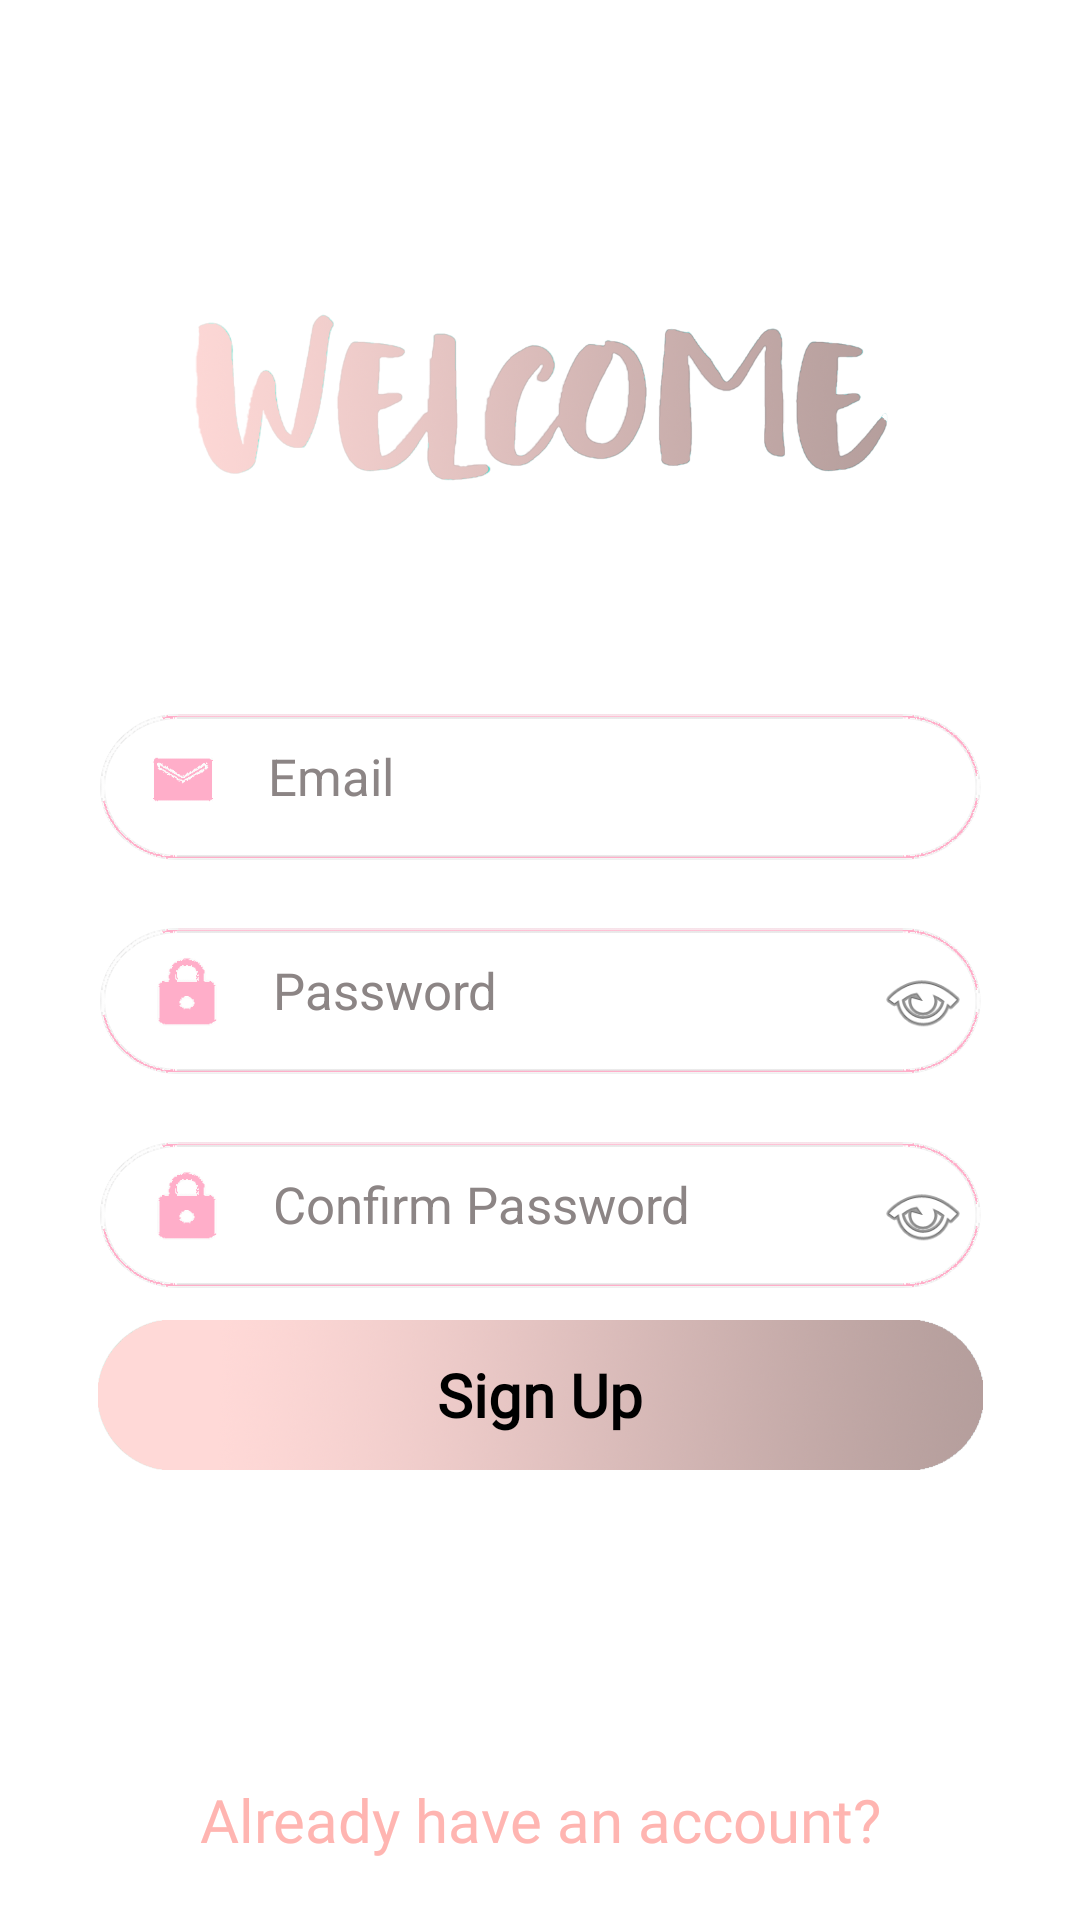

Reconstruct the res/layout file that produces this screen, plus the resources it refers to.
<!-- AndroidManifest.xml: application theme Theme.Blog4pp -->
<!-- res/layout/activity_register.xml -->
<?xml version="1.0" encoding="utf-8"?>
<androidx.constraintlayout.widget.ConstraintLayout xmlns:android="http://schemas.android.com/apk/res/android"
    xmlns:app="http://schemas.android.com/apk/res-auto"
    xmlns:tools="http://schemas.android.com/tools"
    android:layout_width="match_parent"
    android:layout_height="match_parent"
    android:background="@color/white"
    tools:context=".RegisterActivity">

    <ImageView
        android:id="@+id/logo"
        android:layout_width="295dp"
        android:layout_height="165dp"
        android:layout_marginBottom="315dp"
        android:contentDescription="@string/contentDescLogo"
        app:layout_constraintBottom_toBottomOf="parent"
        app:layout_constraintEnd_toEndOf="parent"
        app:layout_constraintHorizontal_bias="0.495"
        app:layout_constraintStart_toStartOf="parent"
        app:layout_constraintTop_toTopOf="parent"
        app:layout_constraintVertical_bias="0.3"
        app:srcCompat="@drawable/title" />

    <LinearLayout
        android:id="@+id/mail_layout"
        android:layout_width="295dp"
        android:layout_height="50dp"
        android:layout_marginTop="10dp"
        android:background="@drawable/field"
        android:orientation="horizontal"
        app:layout_constraintBottom_toTopOf="@+id/pass_confirm_layout"
        app:layout_constraintEnd_toEndOf="parent"
        app:layout_constraintStart_toStartOf="parent"
        app:layout_constraintTop_toBottomOf="@+id/logo"
        app:layout_constraintVertical_bias="0.135">

        <ImageView
            android:id="@+id/mail_icon"
            android:layout_width="15dp"
            android:layout_height="15dp"
            android:layout_marginStart="5dp"
            android:layout_marginTop="15dp"
            android:layout_marginEnd="0dp"
            android:layout_weight="1"
            android:adjustViewBounds="false"
            android:contentDescription="@string/contentDescIcon"
            android:cropToPadding="false"
            app:srcCompat="@drawable/mail_icon" />

        <EditText
            android:id="@+id/emailRegisterTxt"
            android:layout_width="wrap_content"
            android:layout_height="wrap_content"
            android:layout_marginStart="5dp"
            android:layout_marginEnd="10dp"
            android:layout_weight="1"
            android:backgroundTint="@android:color/transparent"
            android:ems="10"
            android:hint="@string/email"
            android:inputType="textEmailAddress"
            android:paddingStart="0dp"
            android:paddingEnd="0dp"
            android:textColor="#192d57"
            android:textColorHint="@color/light_grey"
            android:autofillHints="emailAddress"
            android:textSize="17sp" />
    </LinearLayout>

    <LinearLayout
        android:id="@+id/password_layout"
        android:layout_width="295dp"
        android:layout_height="50dp"
        android:layout_marginTop="10dp"
        android:layout_marginBottom="10dp"
        android:background="@drawable/field"
        android:orientation="horizontal"
        app:layout_constraintBottom_toTopOf="@+id/pass_confirm_layout"
        app:layout_constraintEnd_toEndOf="parent"
        app:layout_constraintStart_toStartOf="parent"
        app:layout_constraintTop_toBottomOf="@+id/mail_layout">

        <ImageView
            android:id="@+id/pass_icon1"
            android:layout_width="50dp"
            android:layout_height="25dp"
            android:layout_marginStart="5dp"
            android:layout_marginTop="10dp"
            android:layout_marginEnd="0dp"
            android:layout_marginBottom="5dp"
            android:layout_weight="1"
            android:adjustViewBounds="false"
            android:contentDescription="@string/contentDescIcon"
            android:cropToPadding="false"
            app:srcCompat="@drawable/pass_icon" />

        <EditText
            android:id="@+id/passRegisterTxt"
            android:layout_width="wrap_content"
            android:layout_height="wrap_content"
            android:layout_marginStart="0dp"
            android:layout_marginEnd="10dp"
            android:layout_weight="1"
            android:autofillHints="password"
            android:backgroundTint="@android:color/transparent"
            android:ems="10"
            android:hint="@string/password"
            android:inputType="textPassword"
            android:textColor="#192d57"
            android:textColorHint="@color/light_grey"
            android:textSize="17sp" />

        <ImageView
            android:id="@+id/show_password_icon1"
            android:layout_width="30dp"
            android:layout_height="30dp"
            android:layout_marginTop="10dp"
            android:layout_marginEnd="5dp"
            android:contentDescription="@string/contentDescIcon"
            app:srcCompat="@android:drawable/ic_menu_view" />
    </LinearLayout>

    <LinearLayout
        android:id="@+id/pass_confirm_layout"
        android:layout_width="295dp"
        android:layout_height="50dp"
        android:layout_marginTop="10dp"
        android:layout_marginBottom="10dp"
        android:background="@drawable/field"
        android:orientation="horizontal"
        app:layout_constraintBottom_toTopOf="@+id/registerBtn"
        app:layout_constraintEnd_toEndOf="parent"
        app:layout_constraintStart_toStartOf="parent"
        app:layout_constraintTop_toBottomOf="@+id/logo"
        app:layout_constraintVertical_bias="1.0">

        <ImageView
            android:id="@+id/pass_icon2"
            android:layout_width="50dp"
            android:layout_height="25dp"
            android:layout_marginStart="5dp"
            android:layout_marginTop="10dp"
            android:layout_marginEnd="0dp"
            android:layout_marginBottom="5dp"
            android:layout_weight="1"
            android:adjustViewBounds="false"
            android:contentDescription="@string/contentDescIcon"
            android:cropToPadding="false"
            app:srcCompat="@drawable/pass_icon" />

        <EditText
            android:id="@+id/passConfirmRegisterTxt"
            android:layout_width="wrap_content"
            android:layout_height="wrap_content"
            android:layout_marginStart="0dp"
            android:layout_marginEnd="10dp"
            android:layout_weight="1"
            android:autofillHints="password"
            android:backgroundTint="@android:color/transparent"
            android:ems="10"
            android:hint="@string/confirm_password"
            android:inputType="textPassword"
            android:textColor="#192d57"
            android:textColorHint="@color/light_grey"
            android:textSize="17sp" />

        <ImageView
            android:id="@+id/show_password_icon2"
            android:layout_width="30dp"
            android:layout_height="30dp"
            android:layout_marginTop="10dp"
            android:layout_marginEnd="5dp"
            android:contentDescription="@string/contentDescIcon"
            app:srcCompat="@android:drawable/ic_menu_view" />
    </LinearLayout>

    <Button
        android:id="@+id/registerBtn"
        android:layout_width="295dp"
        android:layout_height="50dp"
        android:layout_marginStart="16dp"
        android:layout_marginEnd="16dp"
        android:layout_marginBottom="150dp"
        android:background="@drawable/login"
        android:elevation="0dp"
        android:fontFamily="@font/open_sans_semibold"
        android:text="Sign Up"
        android:textAlignment="center"
        android:textAllCaps="false"
        android:textAppearance="@style/TextAppearance.AppCompat.Caption"
        android:textColor="@color/black"
        android:textSize="20sp"
        android:textStyle="bold"
        android:typeface="normal"
        app:layout_constraintBottom_toBottomOf="parent"
        app:layout_constraintEnd_toEndOf="parent"
        app:layout_constraintStart_toStartOf="parent" />

    <TextView
        android:id="@+id/alreadyHaveAccount"
        android:layout_width="wrap_content"
        android:layout_height="wrap_content"
        android:layout_marginTop="125dp"
        android:layout_marginBottom="20dp"
        android:fontFamily="@font/averia_libre_bold"
        android:text="@string/already_have_an_account"
        android:textAllCaps="false"
        android:textColor="#FFB5B1"
        android:textSize="20sp"
        app:layout_constraintBottom_toBottomOf="parent"
        app:layout_constraintEnd_toEndOf="parent"
        app:layout_constraintStart_toStartOf="parent"
        app:layout_constraintTop_toBottomOf="@+id/registerBtn"
        app:layout_constraintVertical_bias="1.0" />

    <include
        android:id="@+id/progressBarRegister"
        layout="@layout/progress_bar_with_text"
        android:visibility="gone"/>

</androidx.constraintlayout.widget.ConstraintLayout>
<!-- res/layout/progress_bar_with_text.xml (included above) -->
<?xml version="1.0" encoding="utf-8"?>
<LinearLayout xmlns:android="http://schemas.android.com/apk/res/android"
    android:layout_width="match_parent"
    android:layout_height="match_parent"
    android:background="@color/white_progress_layout"
    android:gravity="center"
    android:orientation="vertical">

    <ProgressBar
        android:id="@+id/progressCircular"
        android:layout_width="wrap_content"
        android:layout_height="wrap_content"
        android:indeterminateTint="#FF837D" />

    <TextView
        android:id="@+id/progressText"
        android:layout_width="wrap_content"
        android:layout_height="wrap_content"
        android:layout_marginTop="8dp"
        android:gravity="center"
        android:text="@string/progress"
        android:textColor="#BF453F"
        android:textStyle="bold"/>
</LinearLayout>
<!-- resources referenced by this layout -->
<resources>
  <color name="black">#000000</color>
  <color name="light_grey">#8C8585</color>
  <color name="white">#FFFFFF</color>
  <color name="white_progress_layout">#CCFFFFFF</color>
  <!-- drawable field: png bitmap (drawable, 11808 bytes) -->
  <!-- drawable login: png bitmap (drawable, 185914 bytes) -->
  <!-- drawable mail_icon: png bitmap (drawable, 1215 bytes) -->
  <!-- drawable pass_icon: png bitmap (drawable, 1514 bytes) -->
  <!-- drawable title: png bitmap (drawable, 275105 bytes) -->
  <string name="already_have_an_account">Already have an account?</string>
  <string name="confirm_password">Confirm Password</string>
  <string name="contentDescIcon">icon</string>
  <string name="contentDescLogo">logo</string>
  <string name="email">Email</string>
  <string name="password">Password</string>
  <string name="progress">Please wait..</string>
  <style name="Theme.Blog4pp" parent="Theme.MaterialComponents.DayNight.DarkActionBar.Bridge">
          
          <item name="colorPrimary">#FFB5B1</item>
          <item name="colorPrimaryVariant">@color/purple_700</item>
          <item name="colorOnPrimary">@color/white</item>
          
          <item name="colorSecondary">@color/teal_200</item>
          <item name="colorSecondaryVariant">@color/teal_700</item>
          <item name="colorOnSecondary">@color/black</item>
          
          <item name="android:statusBarColor" tools:targetApi="l">?attr/colorPrimaryVariant</item>
          
  
      </style>
  <color name="purple_700">#673AB7</color>
  <color name="teal_200">#80CBC4 </color>
  <color name="teal_700">#00796B</color>
</resources>
